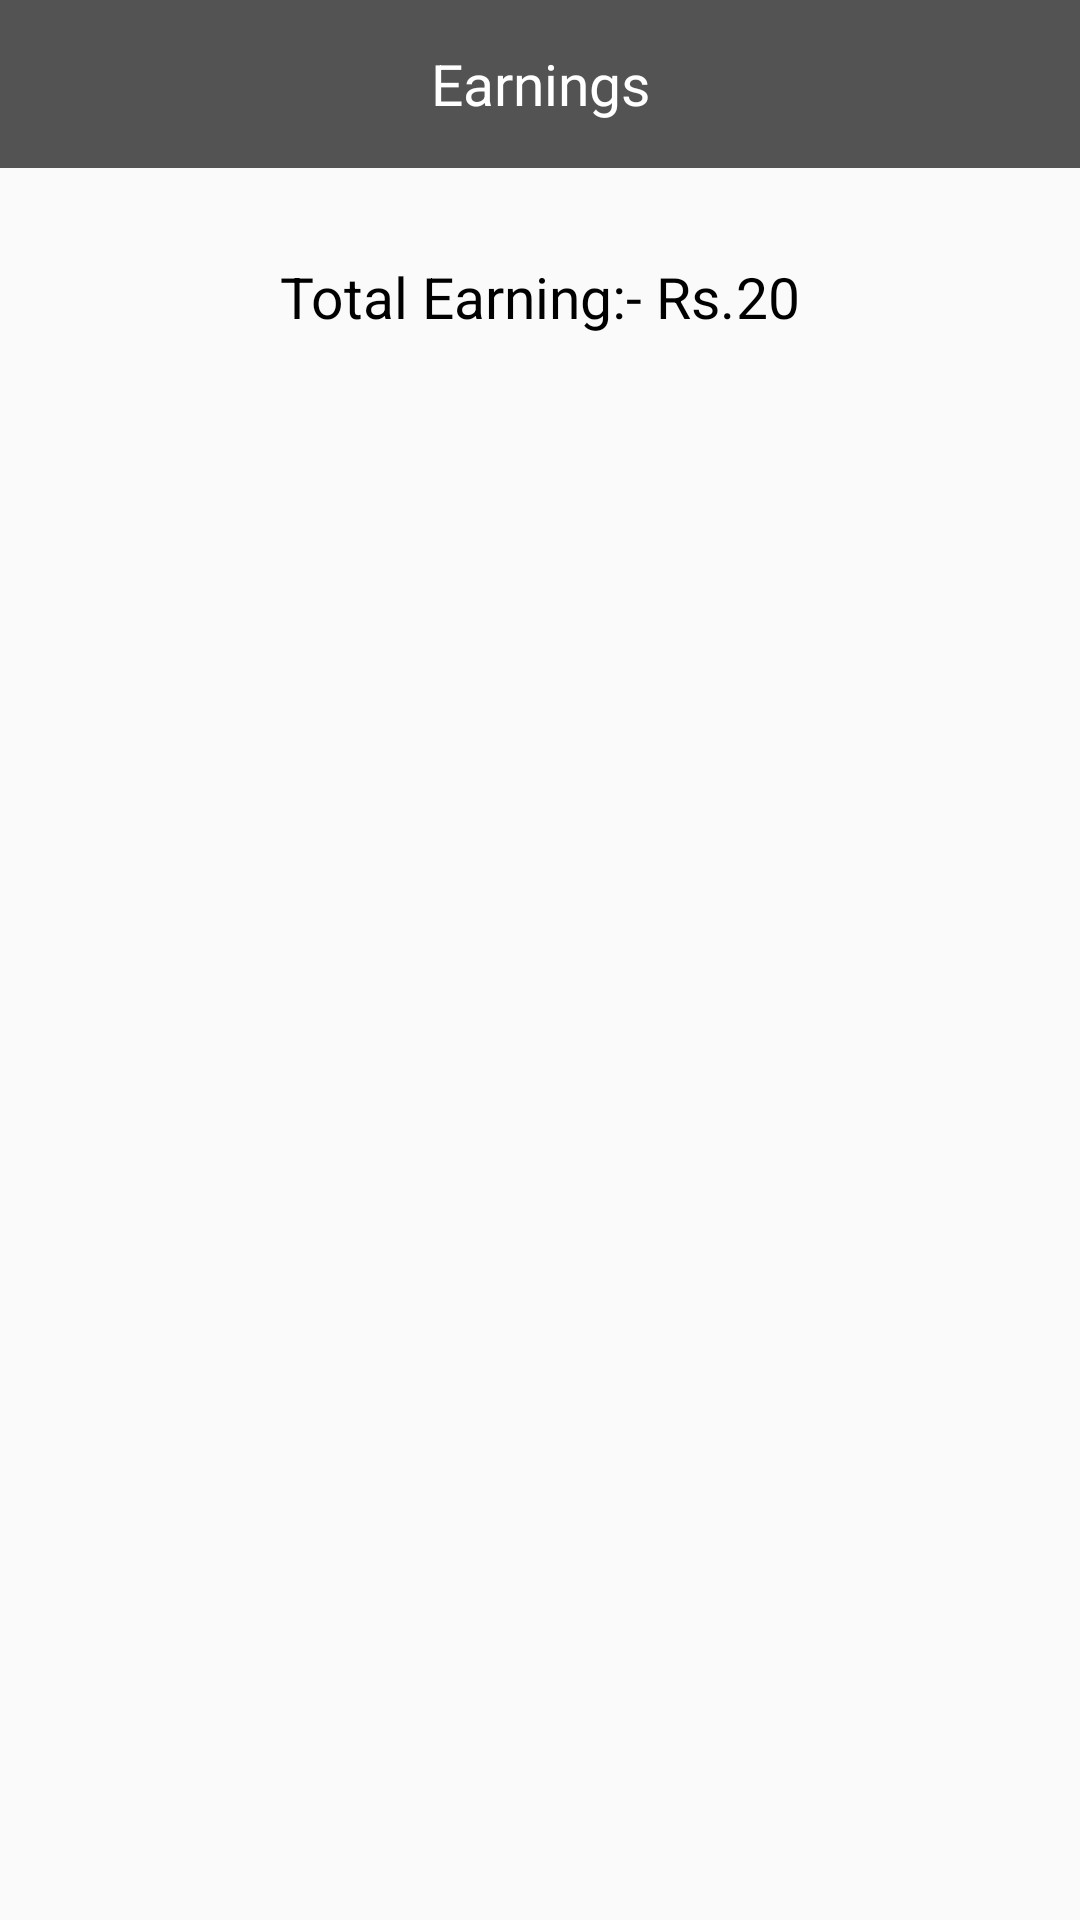

The Android layout XML behind this screen, and the referenced resources:
<!-- AndroidManifest.xml: application theme AppTheme -->
<!-- res/layout/fragment_earning.xml -->
<?xml version="1.0" encoding="utf-8"?>
<LinearLayout xmlns:android="http://schemas.android.com/apk/res/android"
    xmlns:app="http://schemas.android.com/apk/res-auto"
    xmlns:tools="http://schemas.android.com/tools"
    android:layout_width="match_parent"
    android:layout_height="match_parent"
    tools:context=".homeScreen.HomeScreenActivity"
    android:id="@+id/ll_ac"
    android:background="@drawable/login_background"
    android:orientation="vertical">

    <TextView
        android:id="@+id/tv_title"
        android:layout_width="match_parent"
        android:layout_height="?android:attr/actionBarSize"
        android:background="@color/edittextHintColor"
        android:gravity="center"
        android:text="@string/earning_title"
        android:textColor="@color/whiteColor"
        android:textSize="19sp" />

    <LinearLayout android:layout_height="match_parent"
        android:layout_width="match_parent"
        android:orientation="vertical">

        <LinearLayout android:layout_height="match_parent"
            android:layout_width="match_parent"
            android:orientation="vertical"
            android:id="@+id/ll_earning">

            <LinearLayout android:layout_width="match_parent"
                android:layout_height="?android:attr/actionBarSize"
                android:background="@drawable/rectangle_rounded_corner"
                android:backgroundTint="@color/logoColor"
                android:orientation="horizontal"
                android:layout_margin="@dimen/onefive_dp"
                android:gravity="center">

            <TextView
                android:id="@+id/tv_total_earning_text"
                android:layout_height="wrap_content"
                android:layout_width="wrap_content"
                android:text="@string/total_earning"
                android:textColor="@color/blackColor"
                android:textSize="19sp" />

                <TextView
                    android:id="@+id/tv_total_earning"
                    android:layout_height="wrap_content"
                    android:layout_width="wrap_content"
                    android:text="20"
                    android:textColor="@color/blackColor"
                    android:textSize="19sp" />

                </LinearLayout>

                <android.support.v7.widget.RecyclerView
                    android:id="@+id/rv_earning"
                    android:layout_width="match_parent"
                    android:layout_height="wrap_content" />
        </LinearLayout>

        <TextView
            android:id="@+id/tv_no_data"
            android:layout_width="wrap_content"
            android:layout_height="match_parent"
            android:text=""
            android:textSize="15sp"
            android:gravity="center_vertical"
            android:textColor="@color/whiteColor"
            android:layout_gravity="center"
            android:singleLine="true"
            android:visibility="gone"/>
    </LinearLayout>


</LinearLayout>
<!-- resources referenced by this layout -->
<resources>
  <color name="blackColor">#000000</color>
  <color name="edittextHintColor">#535353</color>
  <color name="logoColor">#fbd405</color>
  <color name="whiteColor">#ffffff</color>
  <dimen name="onefive_dp">15dp</dimen>
  <string name="earning_title">Earnings</string>
  <string name="total_earning">Total Earning:- Rs.</string>
  <style name="AppTheme" parent="Theme.AppCompat.Light.DarkActionBar">
          
          <item name="colorPrimary">@color/colorPrimary</item>
          <item name="colorPrimaryDark">@color/colorPrimaryDark</item>
          <item name="colorAccent">@color/colorAccent</item>
      </style>
  <color name="colorPrimary">#008577</color>
  <color name="colorPrimaryDark">#00574B</color>
  <color name="colorAccent">#D81B60</color>
</resources>
